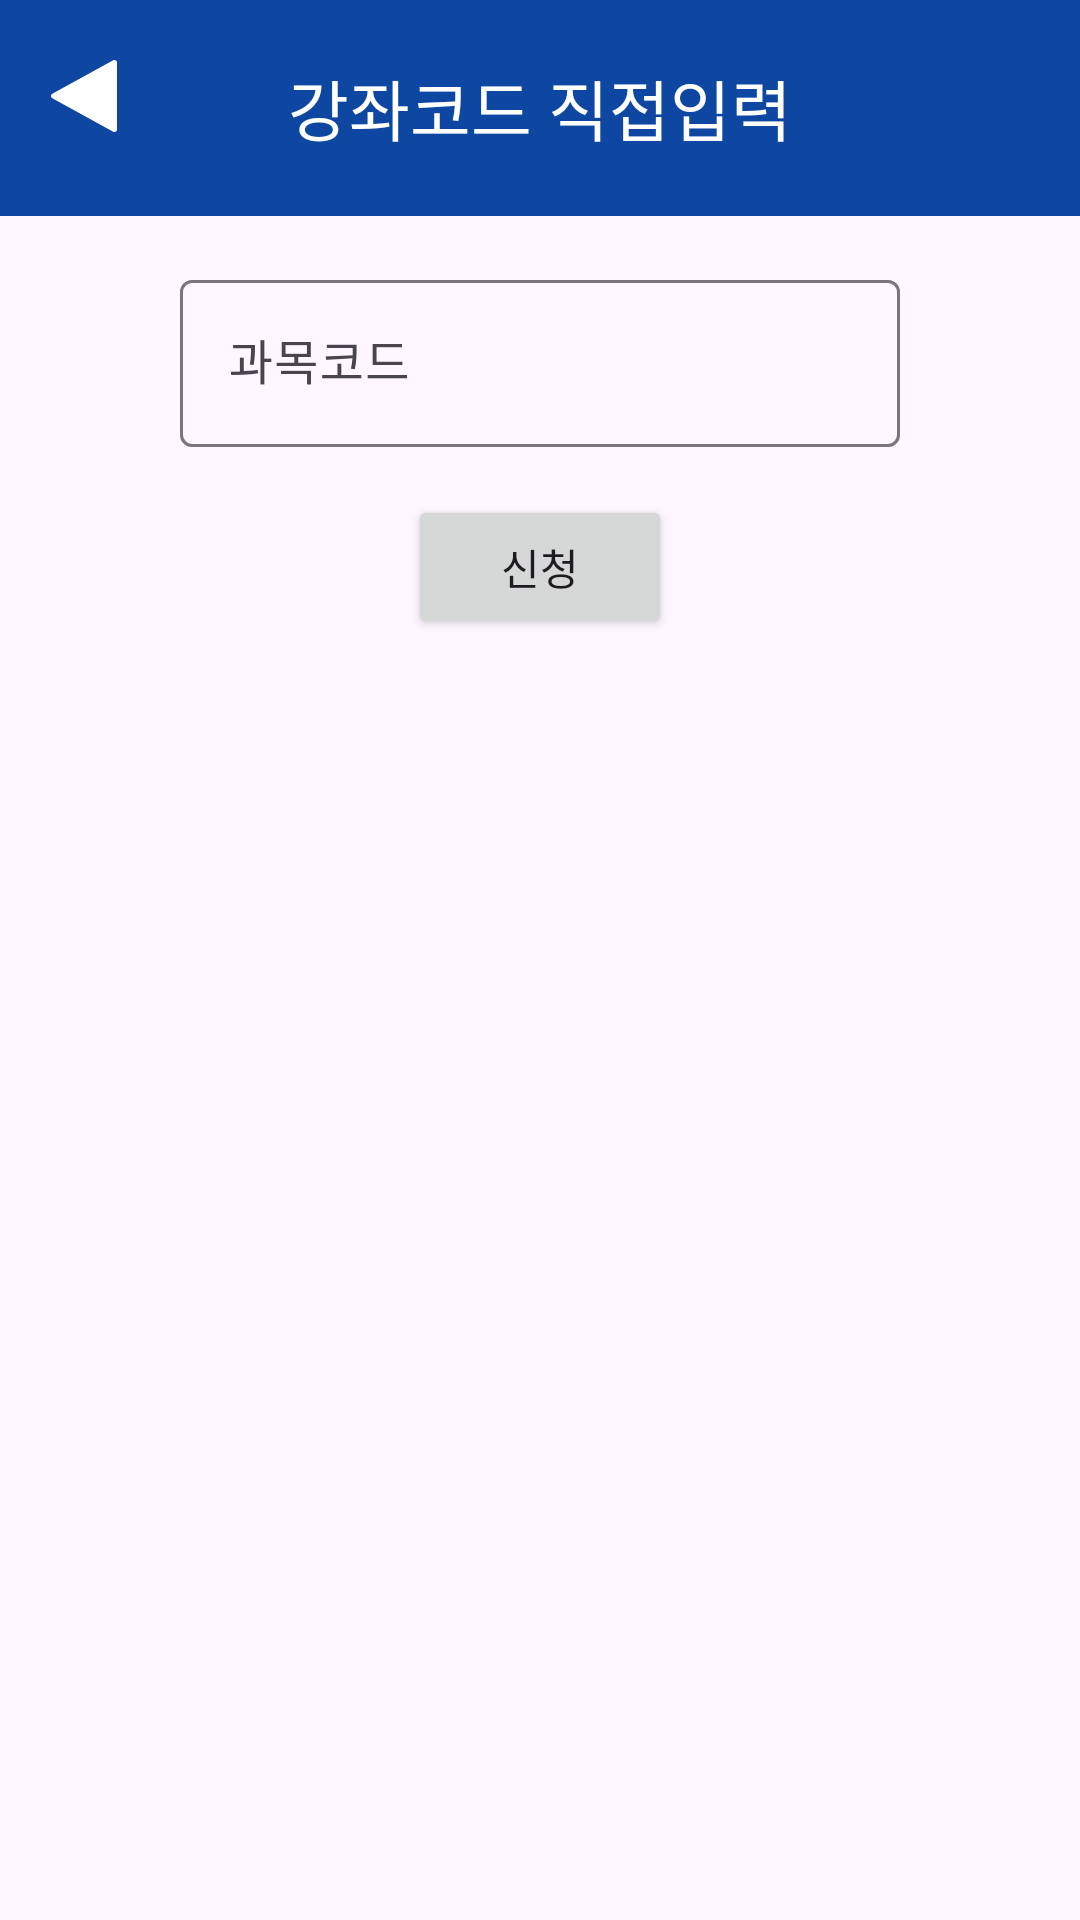

Produce the Android XML layout that renders to this screen, including the resource entries it uses.
<!-- AndroidManifest.xml: application theme Theme.Sugang -->
<!-- res/layout/activity_direct_add.xml -->
<?xml version="1.0" encoding="utf-8"?>
<LinearLayout xmlns:android="http://schemas.android.com/apk/res/android"
    xmlns:app="http://schemas.android.com/apk/res-auto"
    android:layout_width="match_parent"
    android:layout_height="match_parent"
    android:orientation="vertical">

    <com.google.android.material.appbar.MaterialToolbar
        android:id="@+id/toolbar_direct_add"
        android:layout_width="match_parent"
        android:layout_height="72dp"
        app:navigationIcon="@drawable/ic_arrow_back"
        android:background="@color/sku_blue"
        app:titleCentered="true"
        app:titleTextColor="@color/white"
        app:title="강좌코드 직접입력" />

    <LinearLayout
        android:layout_width="match_parent"
        android:layout_height="wrap_content"
        android:gravity="center"
        android:orientation="vertical"
        android:padding="16dp">

        <com.google.android.material.textfield.TextInputLayout
            android:layout_width="240dp"
            android:layout_height="wrap_content"
            android:hint="과목코드">

            <com.google.android.material.textfield.TextInputEditText
                android:id="@+id/et_course_code"
                android:layout_width="match_parent"
                android:layout_height="wrap_content" />

        </com.google.android.material.textfield.TextInputLayout>

        <Button
            android:id="@+id/btn_add_to_cart"
            android:layout_width="wrap_content"
            android:layout_height="wrap_content"
            android:layout_marginTop="16dp"
            android:text="신청" />
    </LinearLayout>
</LinearLayout>
<!-- resources referenced by this layout -->
<resources>
  <color name="sku_blue">#0D47A1</color>
  <color name="white">#FFFFFFFF</color>
  <!-- drawable ic_arrow_back (drawable) -->
  <vector xmlns:android="http://schemas.android.com/apk/res/android"
      android:width="48dp"
      android:height="48dp"
      android:viewportWidth="48"
      android:viewportHeight="48">
    <path
        android:pathData="M35,35.16C35,35.648 34.596,35.998 34.154,36C34.016,36 33.875,35.967 33.741,35.893L13.444,24.733C13.152,24.574 13,24.288 13,24C13,23.712 13.153,23.426 13.444,23.266L33.741,12.106C33.875,12.033 34.016,12 34.154,12C34.596,12.002 35,12.352 35,12.84V35.16Z"
        android:fillColor="#ffffff"/>
  </vector>
  <style name="Theme.Sugang" parent="Base.Theme.Sugang" />
  <style name="Base.Theme.Sugang" parent="Theme.Material3.DayNight.NoActionBar">
          
          
      </style>
</resources>
